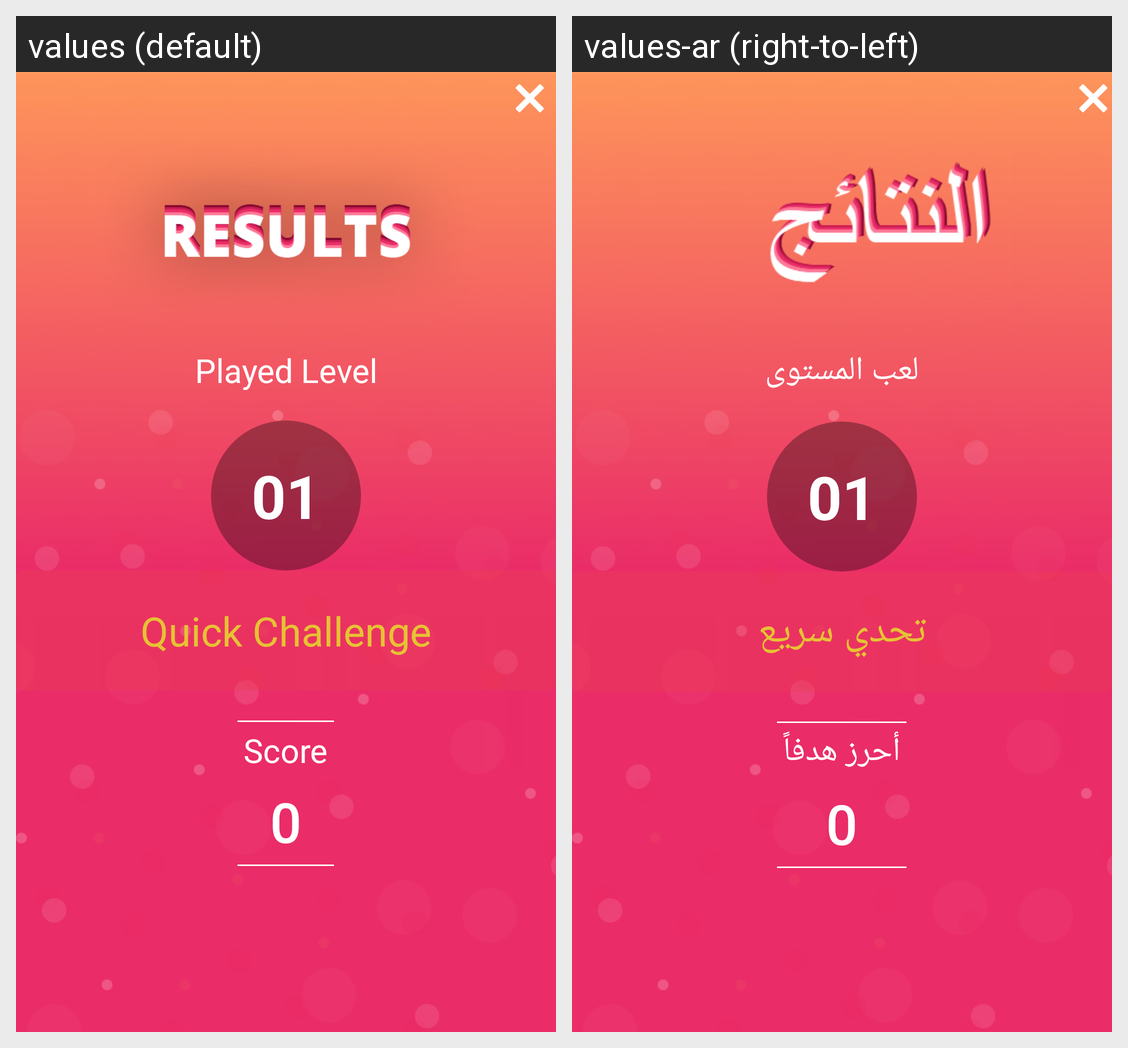

The same Android screen rendered under two of its app's locales, left to right. List the strings drawn on it with the default value and each locale's translation.
Android screen res/layout/activity_view_result.xml rendered under 2 locales, left to right: values (default), values-ar (right-to-left). Device: Nexus 5 (rendered at 1080×1920; each locale shown at half size, 540×960, under a caption strip naming it); theme AppTheme.
Strings drawn on this screen, with the default value and each locale's value (text and hints the layout hard-codes, and strings that could not be matched under every locale, appear in the picture but are not listed):

played_level
  values: Played Level
  values-ar: لعب المستوى

quick_challenge
  values: Quick Challenge
  values-ar: تحدي سريع

score
  values: Score
  values-ar: أحرز هدفاً
